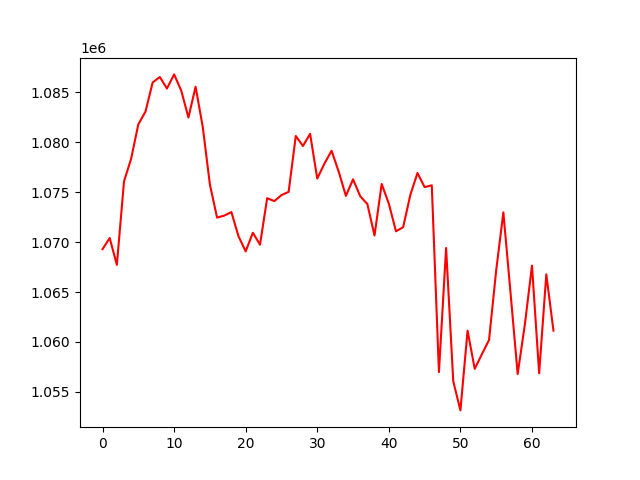

Source data for this figure (header and first rows):
, 0
0, 1069287
1, 1070400
2, 1067714
3, 1076063
4, 1078351
5, 1081780
6, 1083052
7, 1085965
8, 1086510
9, 1085357
10, 1086771
11, 1085134
12, 1082455
13, 1085536
14, 1081527
15, 1075749
16, 1072445
17, 1072641
18, 1072999
19, 1070564
20, 1069064
21, 1070926
22, 1069736
23, 1074386
24, 1074093
25, 1074699
26, 1075018
27, 1080609
28, 1079607
29, 1080824
30, 1076345
31, 1077847
32, 1079130
33, 1077027
34, 1074615
35, 1076274
36, 1074586
37, 1073796
38, 1070654
39, 1075808
40, 1073837
41, 1071072
42, 1071486
43, 1074703
44, 1076907
45, 1075492
46, 1075674
47, 1056991
48, 1069406
49, 1056070
50, 1053155
51, 1061134
52, 1057308
53, 1058771
54, 1060200
55, 1067171
56, 1072966
57, 1064951
58, 1056793
59, 1061723
... 4 more rows
